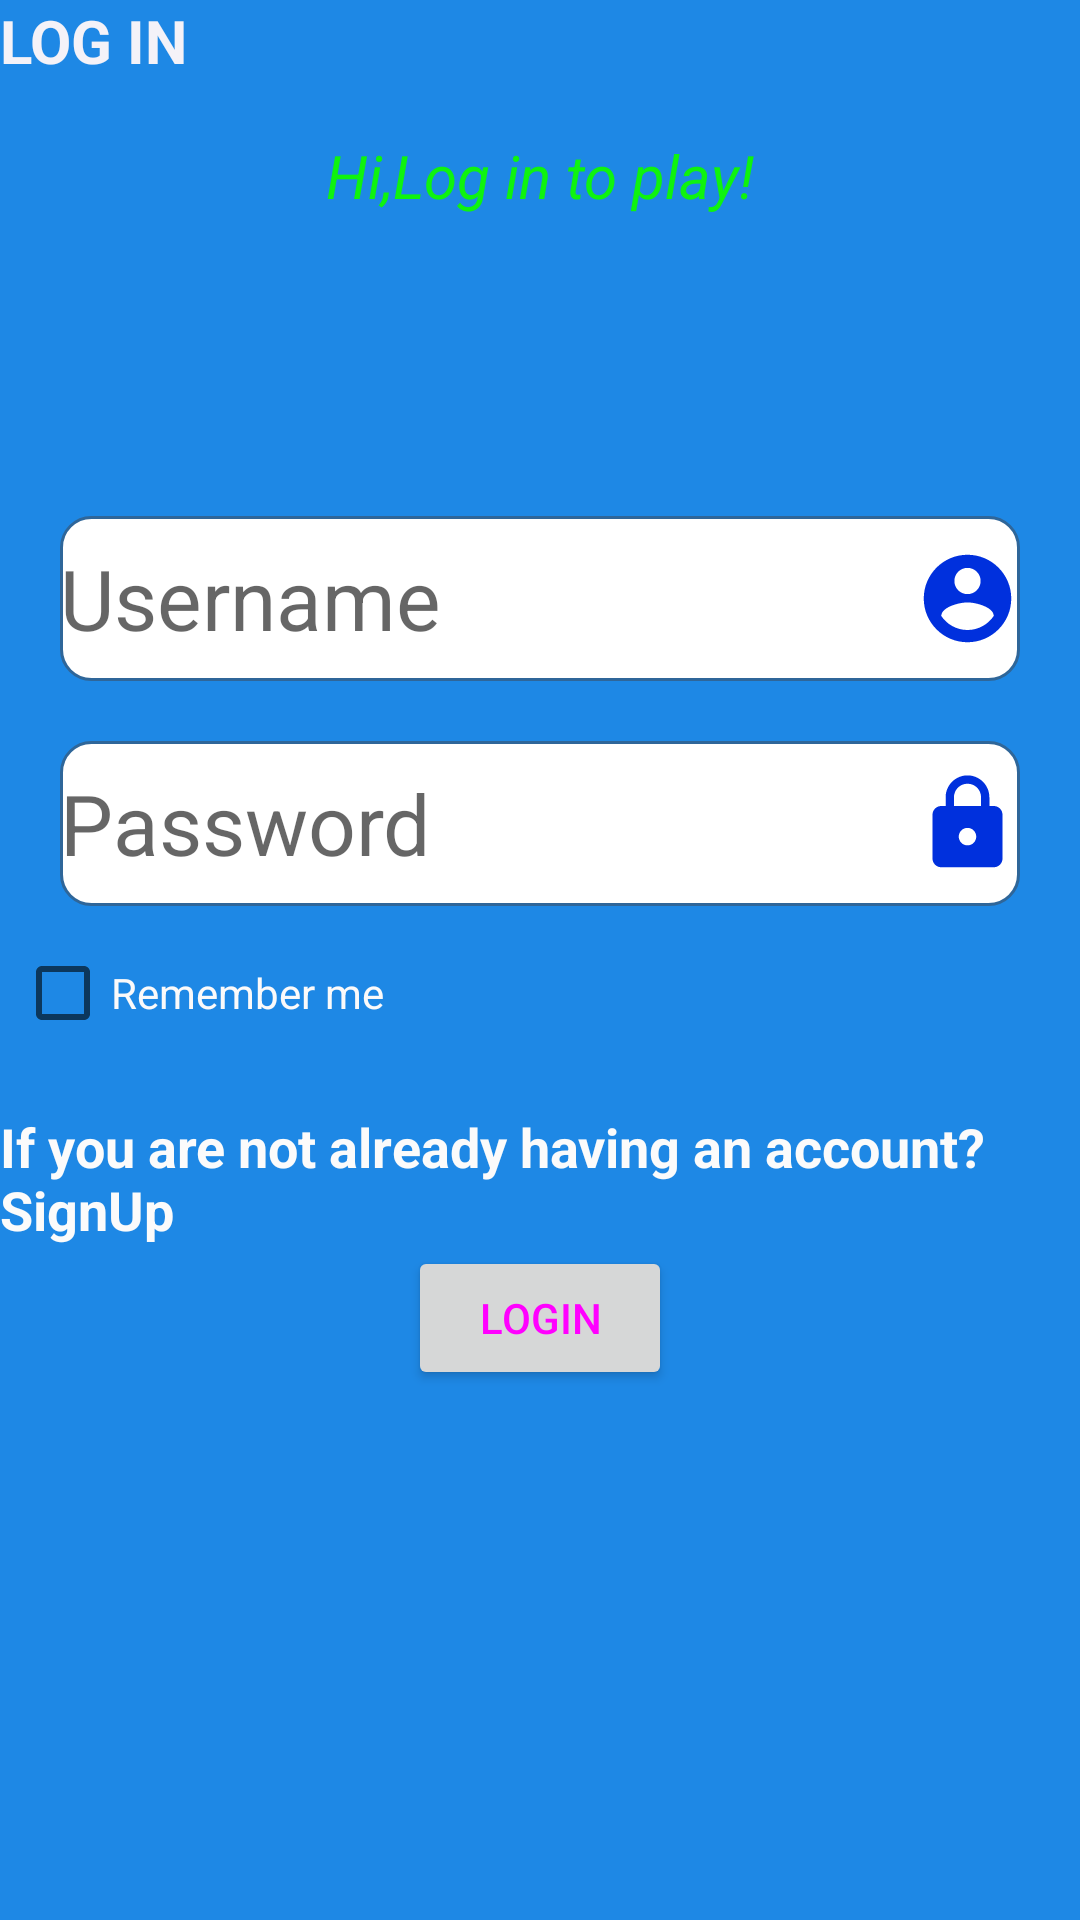

Here is an Android app screen rendered from its layout file. Give the layout XML and the strings, colors and styles it references.
<!-- AndroidManifest.xml: application theme Theme.WhoIsTheMillionaire -->
<!-- res/layout/activity_log_in.xml -->
<?xml version="1.0" encoding="utf-8"?>
<LinearLayout xmlns:android="http://schemas.android.com/apk/res/android"
    android:layout_width="match_parent"
    android:layout_height="match_parent"
    android:background="#1E88E5"
    android:orientation="vertical">

    <TextView
        android:layout_width="match_parent"
        android:layout_height="wrap_content"
        android:text="LOG IN"
        android:textColor="#F4F2F8"
        android:textSize="20dp"
        android:textStyle="bold" />

    <TextView
        android:id="@+id/announcementLogIn"
        android:layout_width="wrap_content"
        android:layout_height="wrap_content"
        android:layout_gravity="center"
        android:layout_marginTop="18dp"
        android:text="Hi,Log in to play!"
        android:textColor="#0FF30F"
        android:textSize="20dp"
        android:textStyle="italic" />

    <EditText
        android:id="@+id/userLogIn"
        android:layout_width="match_parent"
        android:layout_height="55dp"
        android:layout_marginLeft="20dp"
        android:layout_marginTop="100dp"
        android:layout_marginRight="20dp"
        android:background="@drawable/custom_edittext"
        android:drawableRight="@drawable/ic_baseline_account_circle_24"
        android:hint="Username"
        android:textColor="#050505"
        android:textSize="28dp"
        android:textStyle="normal" />

    <EditText
        android:id="@+id/passLogIn"
        android:layout_width="match_parent"
        android:layout_height="55dp"
        android:layout_marginLeft="20dp"
        android:layout_marginTop="20dp"
        android:layout_marginRight="20dp"
        android:background="@drawable/custom_edittext"
        android:drawableRight="@drawable/ic_baseline_lock_24"
        android:hint="Password"
        android:inputType="textPassword"
        android:textColor="#050505"
        android:textSize="28dp"
        android:textStyle="normal" />
    <CheckBox
        android:id="@+id/rememberMe"
        android:layout_margin="5dp"
        android:layout_width="wrap_content"
        android:layout_height="wrap_content"
        android:text="Remember me"
        android:textColor="#FBFAFA"/>

    <TextView
        android:id="@+id/noAccount"
        android:layout_width="wrap_content"
        android:layout_height="wrap_content"
        android:layout_gravity="center"
        android:layout_marginTop="10dp"
        android:text="If you are not already having an account?SignUp"
        android:textColor="#FBFBFB"
        android:textSize="18dp"
        android:textStyle="bold" />

    <Button
        android:id="@+id/btnLogIn"
        android:layout_width="wrap_content"
        android:layout_height="wrap_content"
        android:layout_gravity="center"
        android:padding="8dp"
        android:text="LogIn"
        android:textColor="@drawable/custom_button" />
</LinearLayout>
<!-- resources referenced by this layout -->
<resources>
  <!-- drawable custom_button (drawable) -->
  <?xml version="1.0" encoding="utf-8"?>
  <selector xmlns:android="http://schemas.android.com/apk/res/android">
      <item android:state_enabled="false" android:drawable="@color/black"/>
      <item android:state_pressed="true" android:drawable="@color/red"/>
      <item android:drawable="@color/green"/>
      <corners
          android:radius="10dp"
          />
  </selector>
  <!-- drawable custom_edittext (drawable) -->
  <?xml version="1.0" encoding="utf-8"?>
  <shape xmlns:android="http://schemas.android.com/apk/res/android"
      android:padding="10dp"
      android:shape="rectangle">
      <solid android:color="#FFFFFF" />
  
      <stroke
          android:width="1dp"
          android:color="#2f6699" />
      <corners
          android:radius="10dp"
          />
  </shape>
  <!-- drawable ic_baseline_account_circle_24 (drawable) -->
  <vector android:height="35dp" android:tint="#0030DD"
      android:viewportHeight="24" android:viewportWidth="24"
      android:width="35dp" xmlns:android="http://schemas.android.com/apk/res/android">
      <path android:fillColor="@android:color/white" android:pathData="M12,2C6.48,2 2,6.48 2,12s4.48,10 10,10 10,-4.48 10,-10S17.52,2 12,2zM12,5c1.66,0 3,1.34 3,3s-1.34,3 -3,3 -3,-1.34 -3,-3 1.34,-3 3,-3zM12,19.2c-2.5,0 -4.71,-1.28 -6,-3.22 0.03,-1.99 4,-3.08 6,-3.08 1.99,0 5.97,1.09 6,3.08 -1.29,1.94 -3.5,3.22 -6,3.22z"/>
  </vector>
  <!-- drawable ic_baseline_lock_24 (drawable) -->
  <vector android:height="35dp" android:tint="#0030DD"
      android:viewportHeight="24" android:viewportWidth="24"
      android:width="35dp" xmlns:android="http://schemas.android.com/apk/res/android">
      <path android:fillColor="@android:color/white" android:pathData="M18,8h-1L17,6c0,-2.76 -2.24,-5 -5,-5S7,3.24 7,6v2L6,8c-1.1,0 -2,0.9 -2,2v10c0,1.1 0.9,2 2,2h12c1.1,0 2,-0.9 2,-2L20,10c0,-1.1 -0.9,-2 -2,-2zM12,17c-1.1,0 -2,-0.9 -2,-2s0.9,-2 2,-2 2,0.9 2,2 -0.9,2 -2,2zM15.1,8L8.9,8L8.9,6c0,-1.71 1.39,-3.1 3.1,-3.1 1.71,0 3.1,1.39 3.1,3.1v2z"/>
  </vector>
  <style name="Theme.WhoIsTheMillionaire" parent="Theme.MaterialComponents.DayNight.DarkActionBar">
          
          <item name="colorPrimary">@color/purple_500</item>
          <item name="colorPrimaryVariant">@color/purple_700</item>
          <item name="colorOnPrimary">@color/white</item>
          
          <item name="colorSecondary">@color/teal_200</item>
          <item name="colorSecondaryVariant">@color/teal_700</item>
          <item name="colorOnSecondary">@color/black</item>
          
          <item name="android:statusBarColor" tools:targetApi="l">?attr/colorPrimaryVariant</item>
          
      </style>
  <color name="black">#FF000000</color>
  <color name="red">#E53935</color>
  <color name="green">#43A047</color>
  <color name="purple_500">#FF6200EE</color>
  <color name="purple_700">#FF3700B3</color>
  <color name="white">#F9F8FB</color>
  <color name="teal_200">#FF03DAC5</color>
  <color name="teal_700">#FF018786</color>
</resources>
